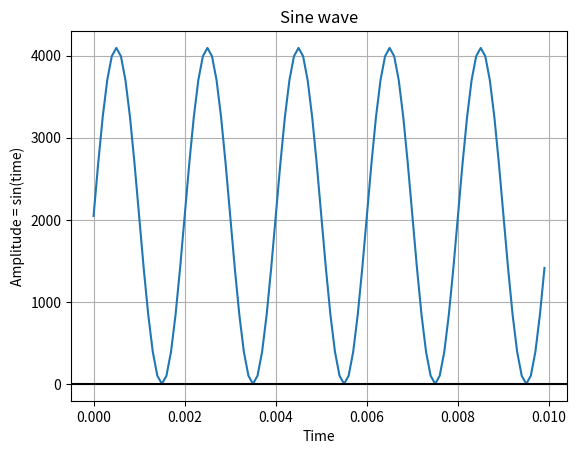

The script that saved this image:
# Plotting A Sine Wave Using Matplotlib And Numpy
import numpy as np
import matplotlib.pyplot as plot
import math


# Get x values of the sine wave
time = np.arange(0, 0.01, 0.0001);

print(len(time))

freq = 500; # Freq in Hz

resolution = (2**12)-1; # 12 bits
print(resolution)
# Amplitude of the sine wave is sine of a variable like time
# amplitude = np.uint16 ( 4095*np.sin(2*np.pi*freq*time) )
# amplitude = 127*np.sin(2*np.pi*freq*time)
base_amp = 0.5*np.sin(2*np.pi*freq*time)+0.5 # Signed non-zero centered signwave

amplitude = np.uint16 (resolution*base_amp)

# Plot a sine wave using time  (nd amplitude obtained for the sine wave
plot.plot(time, amplitude)

# Give a title for the sine wave plot
plot.title('Sine wave')

# Give x axis label for the sine wave plot
plot.xlabel('Time')

# Give y axis label for the sine wave plot
plot.ylabel('Amplitude = sin(time)')
plot.grid(True, which='both')
plot.axhline(y=0, color='k')
plot.show()
# Display the sine wave
plot.show()

# # Dump Audio File playing SINE Wave data
for i in range(len(time)):
    with open("sine_wave_v3.raw", "ab") as f:
        # f.write(bytes([amplitude[i]]))
        f.write(amplitude[i].tobytes())


# Audio_test = 32 bits signed Little Endian Fs = 8kHz Pre recorded data
# sine_wave_v1 = 8 bits unsigned 0-255 Fs = 10kHz Fm = 500Hz Td = 0.5
# sine_wave_v2 = 12 bits unsigned 0-4095 Fs = 10kHz Fm = 500Hz Td = 1
